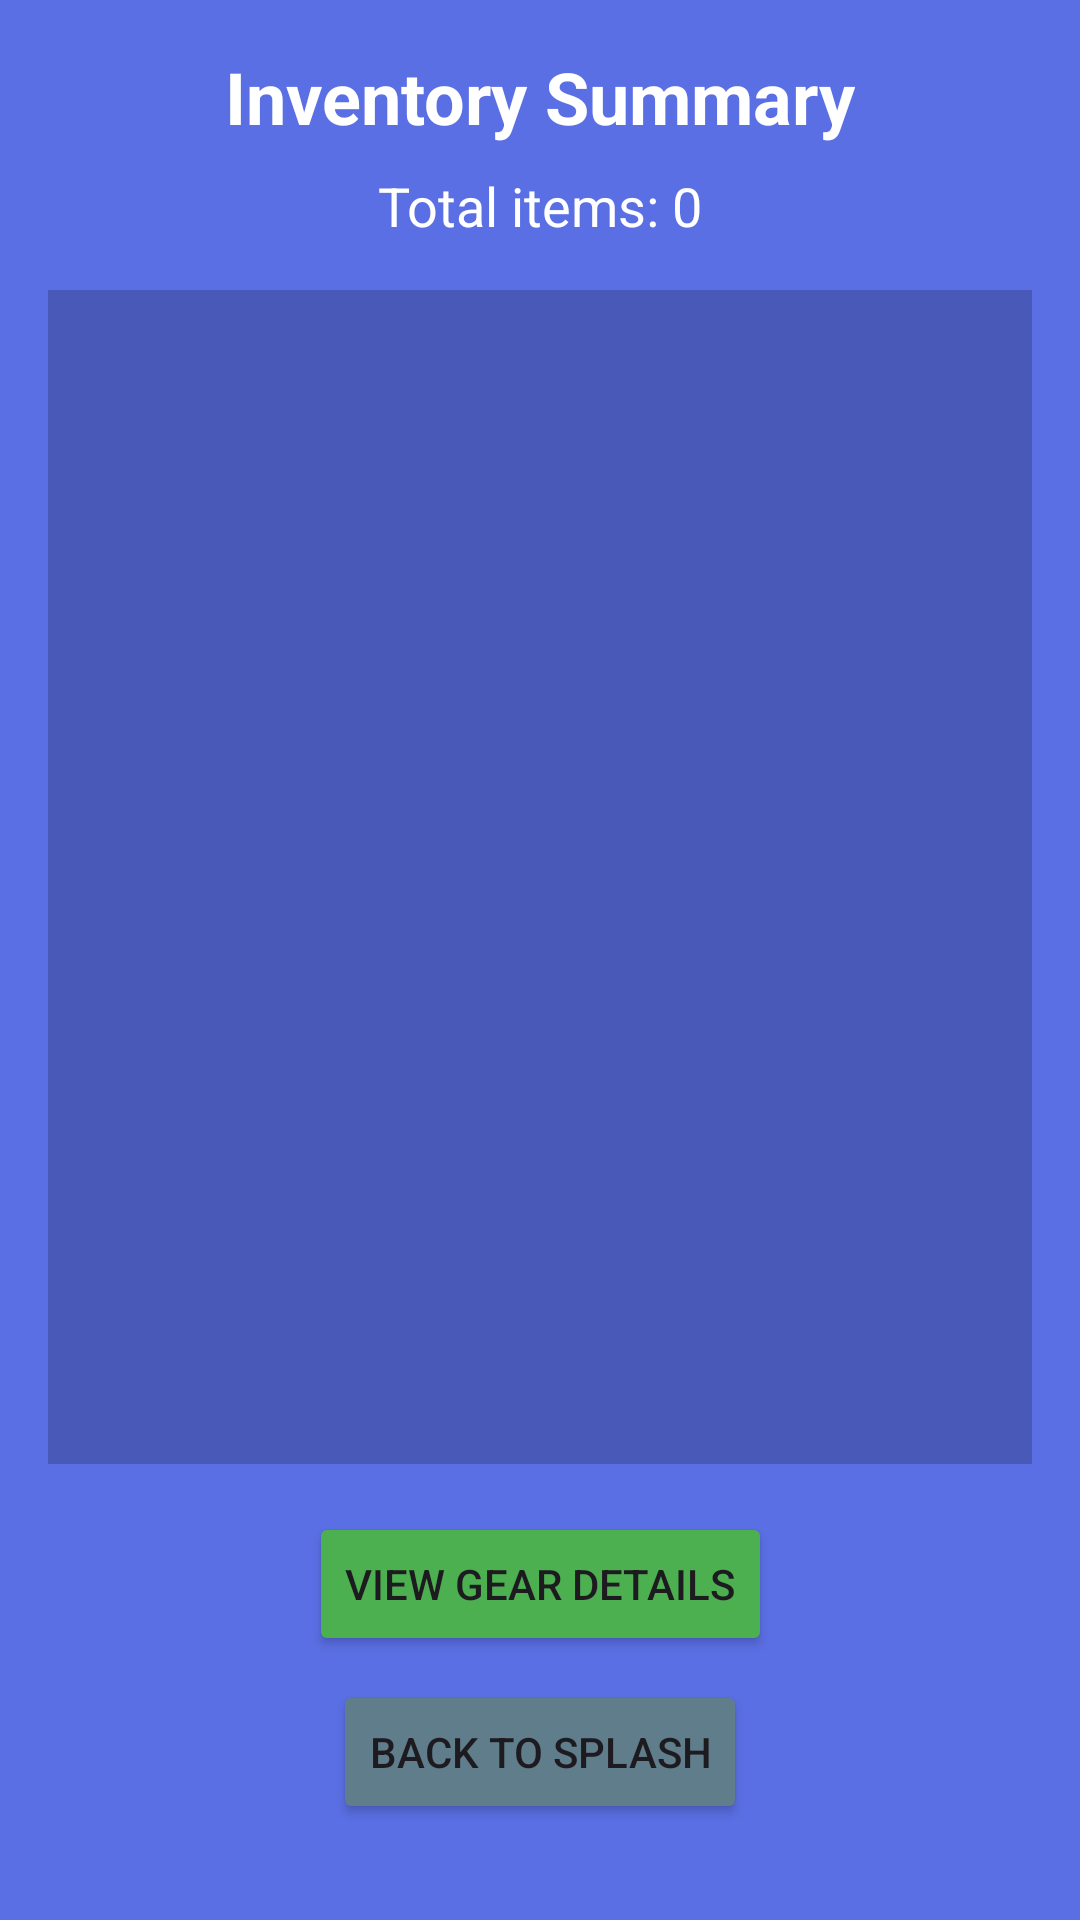

Here is an Android app screen rendered from its layout file. Give the layout XML and the strings, colors and styles it references.
<!-- AndroidManifest.xml: application theme Theme.CampSiteCommander -->
<!-- res/layout/activity_main.xml -->
<?xml version="1.0" encoding="utf-8"?>
<androidx.constraintlayout.widget.ConstraintLayout xmlns:android="http://schemas.android.com/apk/res/android"
    xmlns:app="http://schemas.android.com/apk/res-auto"
    xmlns:tools="http://schemas.android.com/tools"
    android:id="@+id/main"
    android:layout_width="match_parent"
    android:layout_height="match_parent"
    android:background="#5A6FE4"
    android:padding="16dp"
    tools:context=".MainActivity">

    <TextView
        android:id="@+id/summaryTitleTextView"
        android:layout_width="wrap_content"
        android:layout_height="wrap_content"
        android:text="Inventory Summary"
        android:textColor="#FFFFFF"
        android:textSize="24sp"
        android:textStyle="bold"
        app:layout_constraintEnd_toEndOf="parent"
        app:layout_constraintStart_toStartOf="parent"
        app:layout_constraintTop_toTopOf="parent" />

    <TextView
        android:id="@+id/totalitemsTextView"
        android:layout_width="wrap_content"
        android:layout_height="wrap_content"
        android:layout_marginTop="8dp"
        android:text="Total items: 0"
        android:textColor="#FFFFFF"
        android:textSize="18sp"
        app:layout_constraintEnd_toEndOf="parent"
        app:layout_constraintStart_toStartOf="parent"
        app:layout_constraintTop_toBottomOf="@id/summaryTitleTextView" />

    <ScrollView
        android:id="@+id/listScrollView"
        android:layout_width="match_parent"
        android:layout_height="0dp"
        android:layout_marginTop="16dp"
        android:layout_marginBottom="16dp"
        android:background="#33000000"
        android:padding="12dp"
        app:layout_constraintBottom_toTopOf="@+id/ViewDetailsButton"
        app:layout_constraintTop_toBottomOf="@+id/totalitemsTextView">

        <TextView
            android:id="@+id/itemsAndCategoriesTextView"
            android:layout_width="match_parent"
            android:layout_height="wrap_content"
            android:textColor="#FFFFFF"
            android:textSize="16sp"
            android:lineSpacingExtra="4dp" />
    </ScrollView>

    <Button
        android:id="@+id/ViewDetailsButton"
        android:layout_width="wrap_content"
        android:layout_height="wrap_content"
        android:layout_marginBottom="8dp"
        android:text="VIEW GEAR DETAILS"
        android:backgroundTint="#4CAF50"
        app:layout_constraintBottom_toTopOf="@+id/BackButton"
        app:layout_constraintEnd_toEndOf="parent"
        app:layout_constraintStart_toStartOf="parent" />

    <Button
        android:id="@+id/BackButton"
        android:layout_width="wrap_content"
        android:layout_height="wrap_content"
        android:layout_marginBottom="16dp"
        android:text="BACK TO SPLASH"
        android:backgroundTint="#607D8B"
        app:layout_constraintBottom_toBottomOf="parent"
        app:layout_constraintEnd_toEndOf="parent"
        app:layout_constraintStart_toStartOf="parent" />

</androidx.constraintlayout.widget.ConstraintLayout>
<!-- resources referenced by this layout -->
<resources>
  <style name="Theme.CampSiteCommander" parent="Base.Theme.CampSiteCommander" />
  <style name="Base.Theme.CampSiteCommander" parent="Theme.Material3.DayNight.NoActionBar">
          
          
      </style>
</resources>
